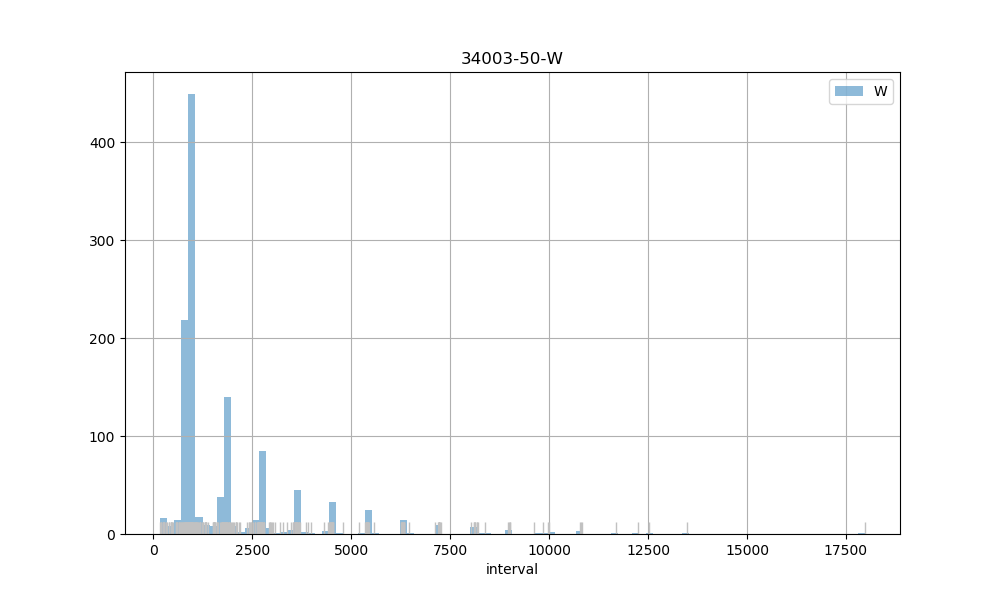

Values plotted in this chart, from the file beside it:
count, 1206.00
mean, 1839
std, 1793
min, 175
25%, 893
50%, 931
75%, 1846
max, 17976
